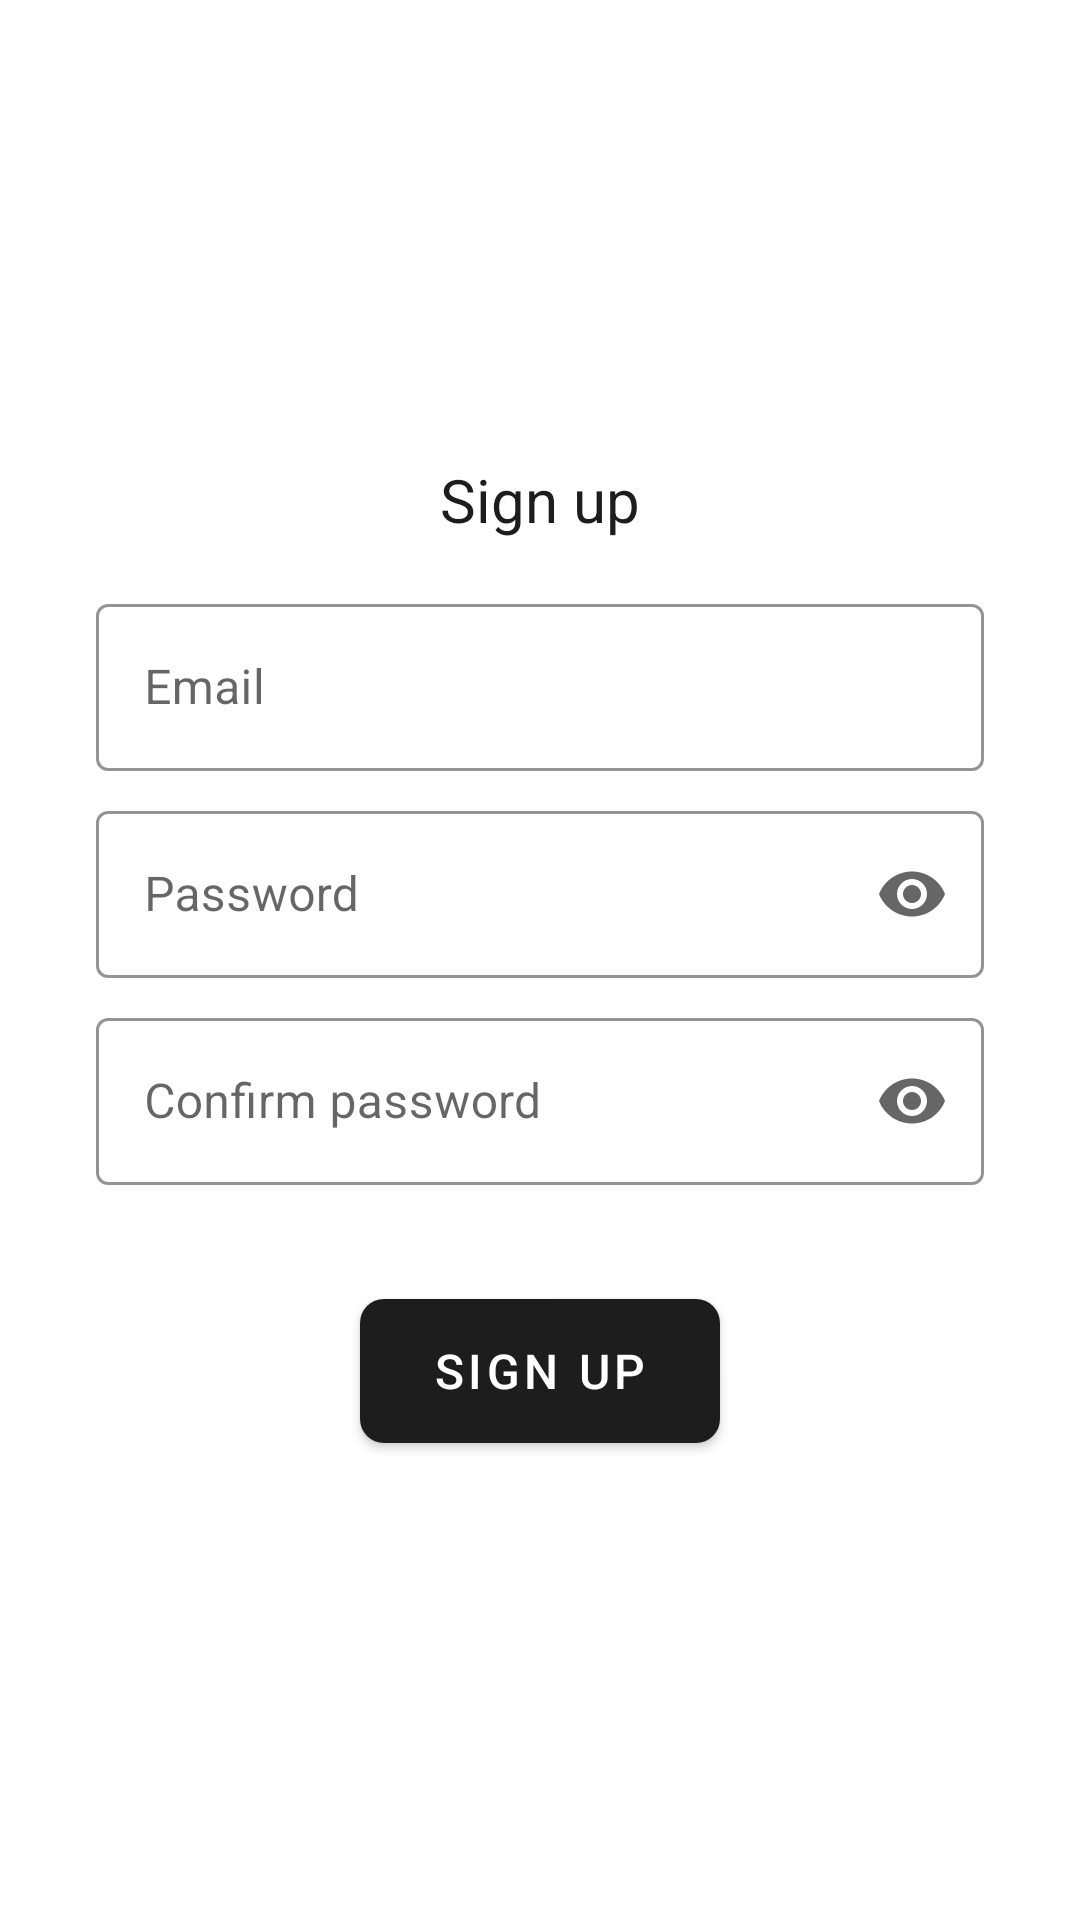

The Android layout XML behind this screen, and the referenced resources:
<!-- AndroidManifest.xml: application theme Theme.Notes -->
<!-- res/layout/fragment_register.xml -->
<?xml version="1.0" encoding="utf-8"?>
<layout xmlns:android="http://schemas.android.com/apk/res/android"
    xmlns:app="http://schemas.android.com/apk/res-auto">

    <data>

    </data>

    <LinearLayout
        android:layout_width="match_parent"
        android:layout_height="match_parent"
        android:gravity="center"
        android:orientation="vertical">

        <com.google.android.material.textview.MaterialTextView
            android:layout_width="wrap_content"
            android:layout_height="wrap_content"
            android:layout_marginBottom="16dp"
            android:text="Sign up"
            android:textColor="@color/dark_gray"
            android:textSize="20dp" />

        <com.google.android.material.textfield.TextInputLayout
            android:id="@+id/register_error_email"
            style="@style/Widget.MaterialComponents.TextInputLayout.OutlinedBox"
            android:layout_width="match_parent"
            android:layout_height="wrap_content"
            android:layout_marginHorizontal="32dp"
            android:hint="Email"
            app:boxStrokeColor="@color/dark_gray">

            <com.google.android.material.textfield.TextInputEditText
                android:id="@+id/register_email"
                android:layout_width="match_parent"
                android:layout_height="wrap_content" />
        </com.google.android.material.textfield.TextInputLayout>

        <com.google.android.material.textfield.TextInputLayout
            android:id="@+id/register_error_password"
            style="@style/Widget.MaterialComponents.TextInputLayout.OutlinedBox"
            android:layout_width="match_parent"
            android:layout_height="wrap_content"
            android:layout_marginHorizontal="32dp"
            android:layout_marginTop="8dp"
            android:hint="Password"
            app:boxStrokeColor="@color/dark_gray"
            app:endIconMode="password_toggle">

            <com.google.android.material.textfield.TextInputEditText
                android:id="@+id/register_password"
                android:layout_width="match_parent"
                android:layout_height="wrap_content"
                android:inputType="textPassword" />
        </com.google.android.material.textfield.TextInputLayout>

        <com.google.android.material.textfield.TextInputLayout
            android:id="@+id/register_error_conf_password"
            style="@style/Widget.MaterialComponents.TextInputLayout.OutlinedBox"
            android:layout_width="match_parent"
            android:layout_height="wrap_content"
            android:layout_marginHorizontal="32dp"
            android:layout_marginTop="8dp"
            android:hint="Confirm password"
            app:boxStrokeColor="@color/dark_gray"
            app:endIconMode="password_toggle">

            <com.google.android.material.textfield.TextInputEditText
                android:id="@+id/register_conf_password"
                android:layout_width="match_parent"
                android:layout_height="wrap_content"
                android:inputType="textPassword" />
        </com.google.android.material.textfield.TextInputLayout>

        <com.google.android.material.button.MaterialButton
            android:id="@+id/sign_up_button_register"
            android:layout_width="120dp"
            android:layout_height="60dp"
            android:text="Sign up"
            android:textSize="16dp"
            app:cornerRadius="8dp"
            android:layout_marginTop="32dp"/>
    </LinearLayout>
</layout>
<!-- resources referenced by this layout -->
<resources>
  <color name="dark_gray">#1D1D1D</color>
  <style name="Theme.Notes" parent="Theme.MaterialComponents.DayNight.NoActionBar">
          
          <item name="colorPrimary">@color/dark_gray</item>
          <item name="colorPrimaryVariant">@color/purple_700</item>
          <item name="colorOnPrimary">@color/white</item>
          
          <item name="colorSecondary">@color/teal_200</item>
          <item name="colorSecondaryVariant">@color/teal_700</item>
          <item name="colorOnSecondary">@color/black</item>
          
          <item name="android:statusBarColor" tools:targetApi="l">@color/black</item>
          
      </style>
  <color name="purple_700">#FF3700B3</color>
  <color name="white">#FFFFFFFF</color>
  <color name="teal_200">#FF03DAC5</color>
  <color name="teal_700">#FF018786</color>
  <color name="black">#FF000000</color>
</resources>
